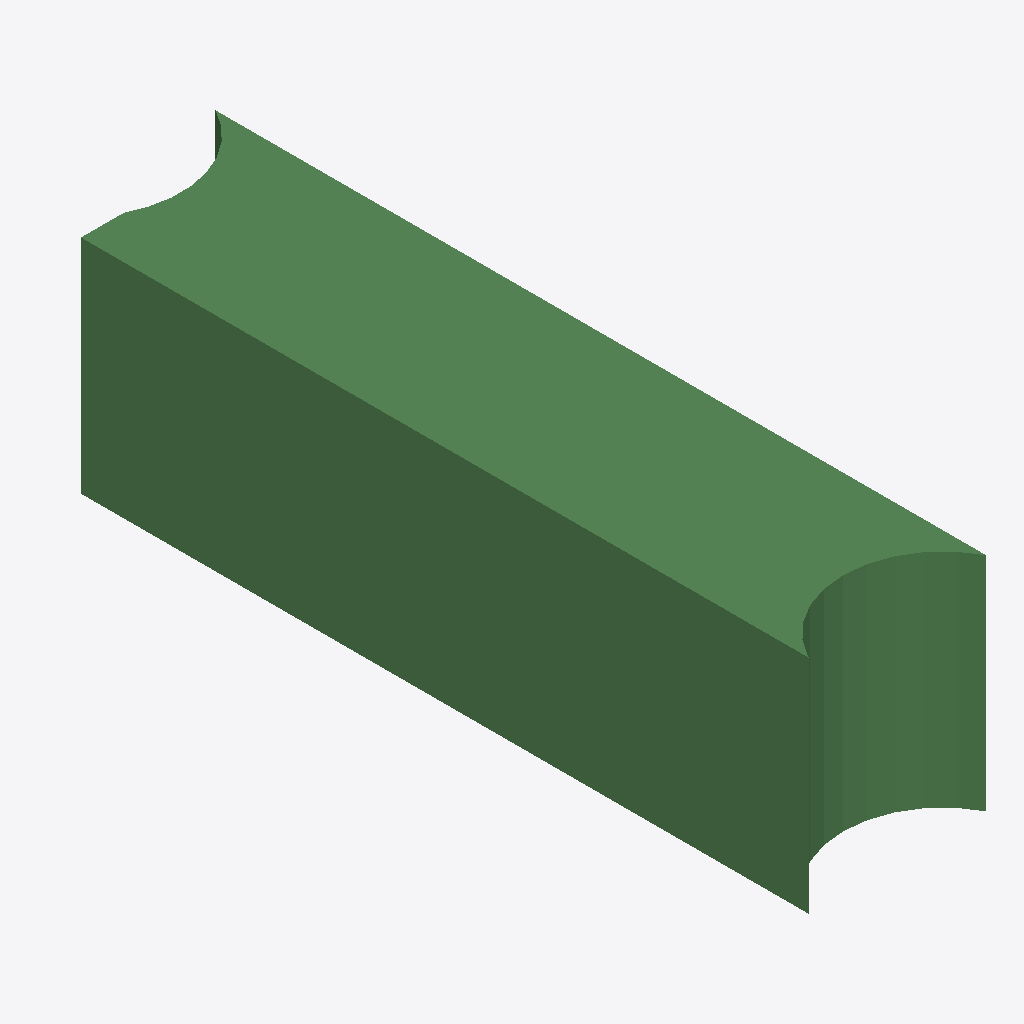
Isometric view of an IFC building model (IFC-SPF (STEP), schema IFC2X3, length unit metre), seen from the south-west, elements coloured by IFC class: 1 beam (green).
Extent 400.0 m × 1736.9 m × 500.0 m (x, y, z). Storeys (1): Default Building Storey at 0.00 m. Elements (1): 1 IfcBeam.

HEADER;
FILE_DESCRIPTION(('ViewDefinition [CoordinationView]'),'2;1');
FILE_NAME('/Users/macbook/Desktop/BIM/data/rst_advanced/IfcBeam153.ifc','2018-08-31T00:06:07-0400',('Unknown Author','info@ifctoolsproject.com'),('Unknown Organization'),'IFC Tools Project - IFC2x3 Java Toolbox','IFC2x3 Java Toolbox 2.0','Unknown Authorizer');
FILE_SCHEMA(('IFC2X3'));
ENDSEC;
DATA;
#183=IFCPROJECT('0wCM6z7455PvqtcpNMgv3u',#175,'Default Project','Description of Default Project',$,$,$,(#178),#182);
#185=IFCBUILDING('1DLLBCeRrDiBQ6Scf2W$0$',#175,'Default Building','Description',$,#184,$,$,.ELEMENT.,$,$,$);
#186=IFCBUILDINGSTOREY('0Lgbiyv1L2ufLoqHmcslnY',#175,'Default Building Storey','Description',$,#184,$,$,.ELEMENT.,$);
#1=IFCBEAM('2UD3D7uxP8kecbbBCRtz8O',#2,'M_Concrete-Rectangular Beam:400 x 800mm:151710',$,'M_Concrete-Rectangular Beam:400 x 800mm:69975',#3,#4,'151710');
ENDSEC;
